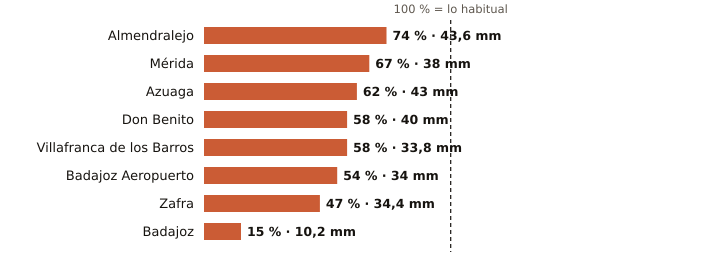

Data behind this chart, as committed beside it:
estacion, provincia, indicativo, mm_otono, referencia_mm, pct, periodo_referencia, hasta, hora
Almendralejo, Badajoz, 4436Y, 43.6, 59.2, 74, 2009-2025, 2026-10-22, 8
Mérida, Badajoz, 4410X, 38.0, 56.3, 67, 1991-2020, 2026-10-22, 8
Azuaga, Badajoz, 5473X, 43.0, 69.4, 62, 2003-2025, 2026-10-22, 8
Don Benito, Badajoz, 4358X, 40.0, 68.8, 58, 1991-2020, 2026-10-22, 8
Villafranca de los Barros, Badajoz, 4395X, 33.8, 58.3, 58, 2008-2025, 2026-10-22, 8
Badajoz Aeropuerto, Badajoz, 4452, 34.0, 63.3, 54, 1991-2020, 2026-10-22, 8
Zafra, Badajoz, 4427X, 34.4, 73.3, 47, 2003-2025, 2026-10-22, 8
Badajoz, Badajoz, 4478X, 10.2, 69.7, 15, 2002-2025, 2026-10-22, 8
